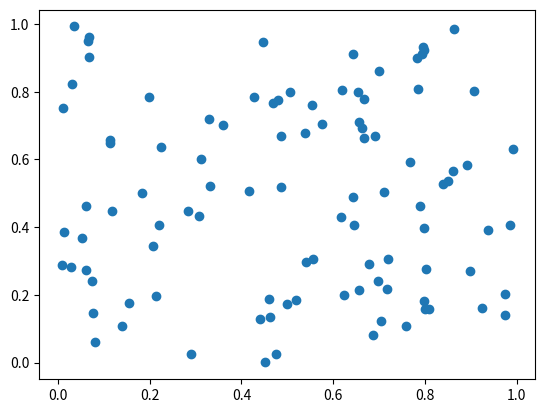
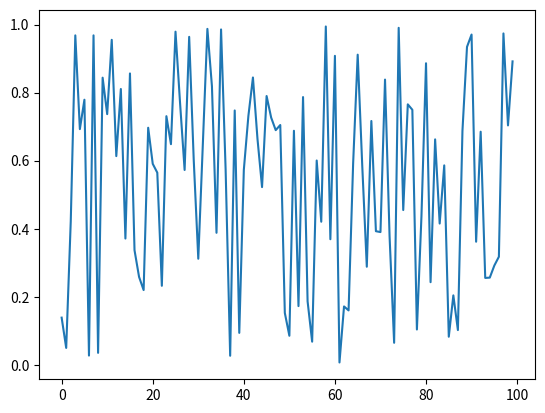

These charts were generated, in order, by the following Python code:
import numpy as np
import matplotlib.pyplot as plt
from matplotlib import style

# Plot multiple charts on page.

x1, y1 = np.random.random(100),  np.random.random(100)
x2, y2 = np.arange(100),  np.random.random(100)

# plot the data

plt.figure(1)
plt.scatter(x1, y1)
plt.figure(2)
plt.plot(x2, y2)

plt.show()
